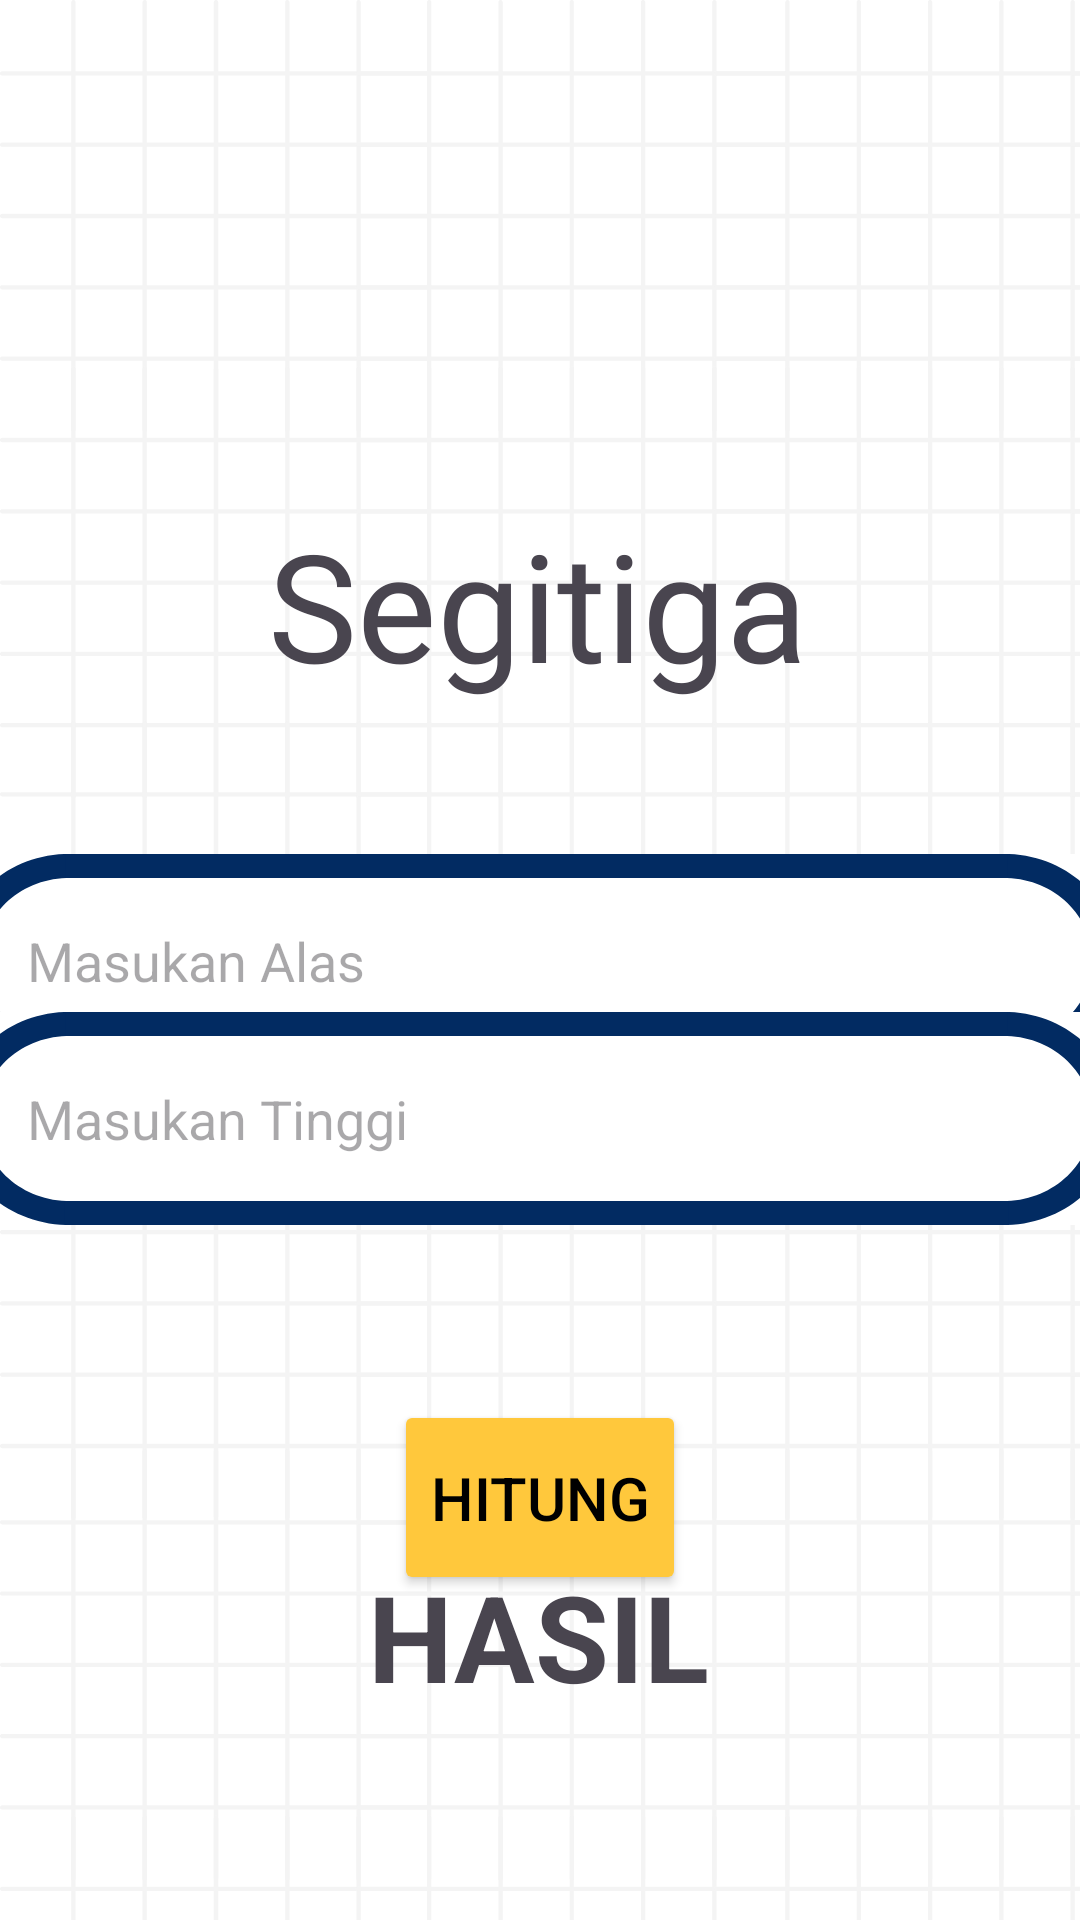

Layout XML and referenced resources for this Android screen:
<!-- AndroidManifest.xml: application theme Theme.Cobafragment -->
<!-- res/layout/activity_segitiga.xml -->
<?xml version="1.0" encoding="utf-8"?>
<androidx.constraintlayout.widget.ConstraintLayout xmlns:android="http://schemas.android.com/apk/res/android"
    xmlns:app="http://schemas.android.com/apk/res-auto"
    xmlns:tools="http://schemas.android.com/tools"
    android:layout_width="match_parent"
    android:layout_height="match_parent"
    tools:context=".calculator.segitiga"
    android:background="@drawable/grid_background">

    <TextView
        android:id="@+id/name"
        android:layout_width="wrap_content"
        android:layout_height="100dp"
        android:layout_marginTop="168dp"
        android:fontFamily="@font/poppins_bold"
        android:text="Segitiga"
        android:textSize="50dp"
        app:layout_constraintEnd_toEndOf="parent"
        app:layout_constraintHorizontal_bias="0.497"
        app:layout_constraintStart_toStartOf="parent"
        app:layout_constraintTop_toTopOf="parent" />

    <EditText
        android:id="@+id/alas"
        android:layout_width="391dp"
        android:layout_height="71dp"
        android:inputType="number"
        android:hint="Masukan Alas"
        android:paddingLeft="24dp"
        android:background="@drawable/editext_frame"
        app:layout_constraintBottom_toBottomOf="parent"
        app:layout_constraintEnd_toEndOf="parent"
        app:layout_constraintStart_toStartOf="parent"
        app:layout_constraintTop_toTopOf="parent" />

    <EditText
        android:id="@+id/tinggi"
        android:layout_width="391dp"
        android:layout_height="71dp"
        android:inputType="number"
        android:hint="Masukan Tinggi"
        android:paddingLeft="24dp"
        android:background="@drawable/editext_frame"
        android:layout_marginBottom="250dp"
        app:layout_constraintBottom_toBottomOf="parent"
        app:layout_constraintEnd_toEndOf="parent"
        app:layout_constraintStart_toStartOf="parent"
        app:layout_constraintTop_toBottomOf="@+id/alas" />

    <Button
        android:id="@+id/hitung"
        android:layout_height="65dp"
        android:text="Hitung"
        android:layout_width="wrap_content"
        android:textColor="@color/black"
        android:backgroundTint="#FFC83C"
        android:textSize="20dp"
        app:layout_constraintBottom_toBottomOf="parent"
        app:layout_constraintEnd_toEndOf="parent"
        app:layout_constraintStart_toStartOf="parent"
        app:layout_constraintTop_toBottomOf="@+id/tinggi"
        app:layout_constraintVertical_bias="0.35" />

    <TextView
        android:id="@+id/hasil"
        android:layout_width="wrap_content"
        android:layout_height="wrap_content"
        android:layout_marginBottom="68dp"
        android:text="HASIL"
        android:textSize="40dp"
        android:textStyle="bold"
        app:layout_constraintBottom_toBottomOf="parent"
        app:layout_constraintEnd_toEndOf="parent"
        app:layout_constraintHorizontal_bias="0.498"
        app:layout_constraintStart_toStartOf="parent" />


</androidx.constraintlayout.widget.ConstraintLayout>
<!-- resources referenced by this layout -->
<resources>
  <!-- drawable editext_frame (drawable) -->
  <vector xmlns:android="http://schemas.android.com/apk/res/android"
      android:width="6912dp"
      android:height="1344dp"
      android:viewportWidth="5184"
      android:viewportHeight="1008">
    <path
        android:pathData="M-518.4,-100.8h6220.8v1209.6h-6220.8z"
        android:fillColor="#ffffff"/>
    <path
        android:pathData="M-518.4,-100.8h6220.8v1209.6h-6220.8z"
        android:fillColor="#ffffff"/>
    <path
        android:pathData="M491.5,894C282.2,886.8 114.8,714.9 114.8,503.8C114.8,292.8 282.2,120.9 491.5,113.7L491.5,-0.3C219.3,6.9 0.9,229.8 0.9,503.8C0.9,777.7 219.3,1000.6 491.5,1007.9L491.5,893.9ZM491.5,894"
        android:fillColor="#022b62"
        android:fillType="evenOdd"/>
    <group>
      <clip-path
          android:pathData="M488.2,0L4662.2,0L4662.2,113L488.2,113ZM488.2,0"/>
      <path
          android:pathData="M488.2,0L4662.1,0L4662.1,113L488.2,113ZM488.2,0"
          android:fillColor="#022b62"
          android:fillType="nonZero"/>
    </group>
    <path
        android:pathData="M4649.9,894C4859.2,886.8 5026.7,714.9 5026.7,503.8C5026.7,292.8 4859.2,120.9 4649.9,113.7L4649.9,-0.3C4922.1,6.9 5140.6,229.8 5140.6,503.8C5140.6,777.7 4922.1,1000.6 4649.9,1007.9L4649.9,893.9ZM4649.9,894"
        android:fillColor="#022b62"
        android:fillType="evenOdd"/>
    <group>
      <clip-path
          android:pathData="M483.7,895L4657.8,895L4657.8,1008L483.7,1008ZM483.7,895"/>
      <path
          android:pathData="M483.7,895L4657.6,895L4657.6,1008L483.7,1008ZM483.7,895"
          android:fillColor="#022b62"
          android:fillType="nonZero"/>
    </group>
  </vector>
  <!-- drawable grid_background: vector/xml drawable (drawable, 176291 chars, omitted) -->
  <style name="Theme.Cobafragment" parent="Base.Theme.Cobafragment" />
  <style name="Base.Theme.Cobafragment" parent="Theme.Material3.DayNight.NoActionBar">
          
          
      </style>
  <!-- not gathered from this repository: default colours our renderer supplied (Android Studio template values) -->
  <color name="black">#FF000000</color>
</resources>
